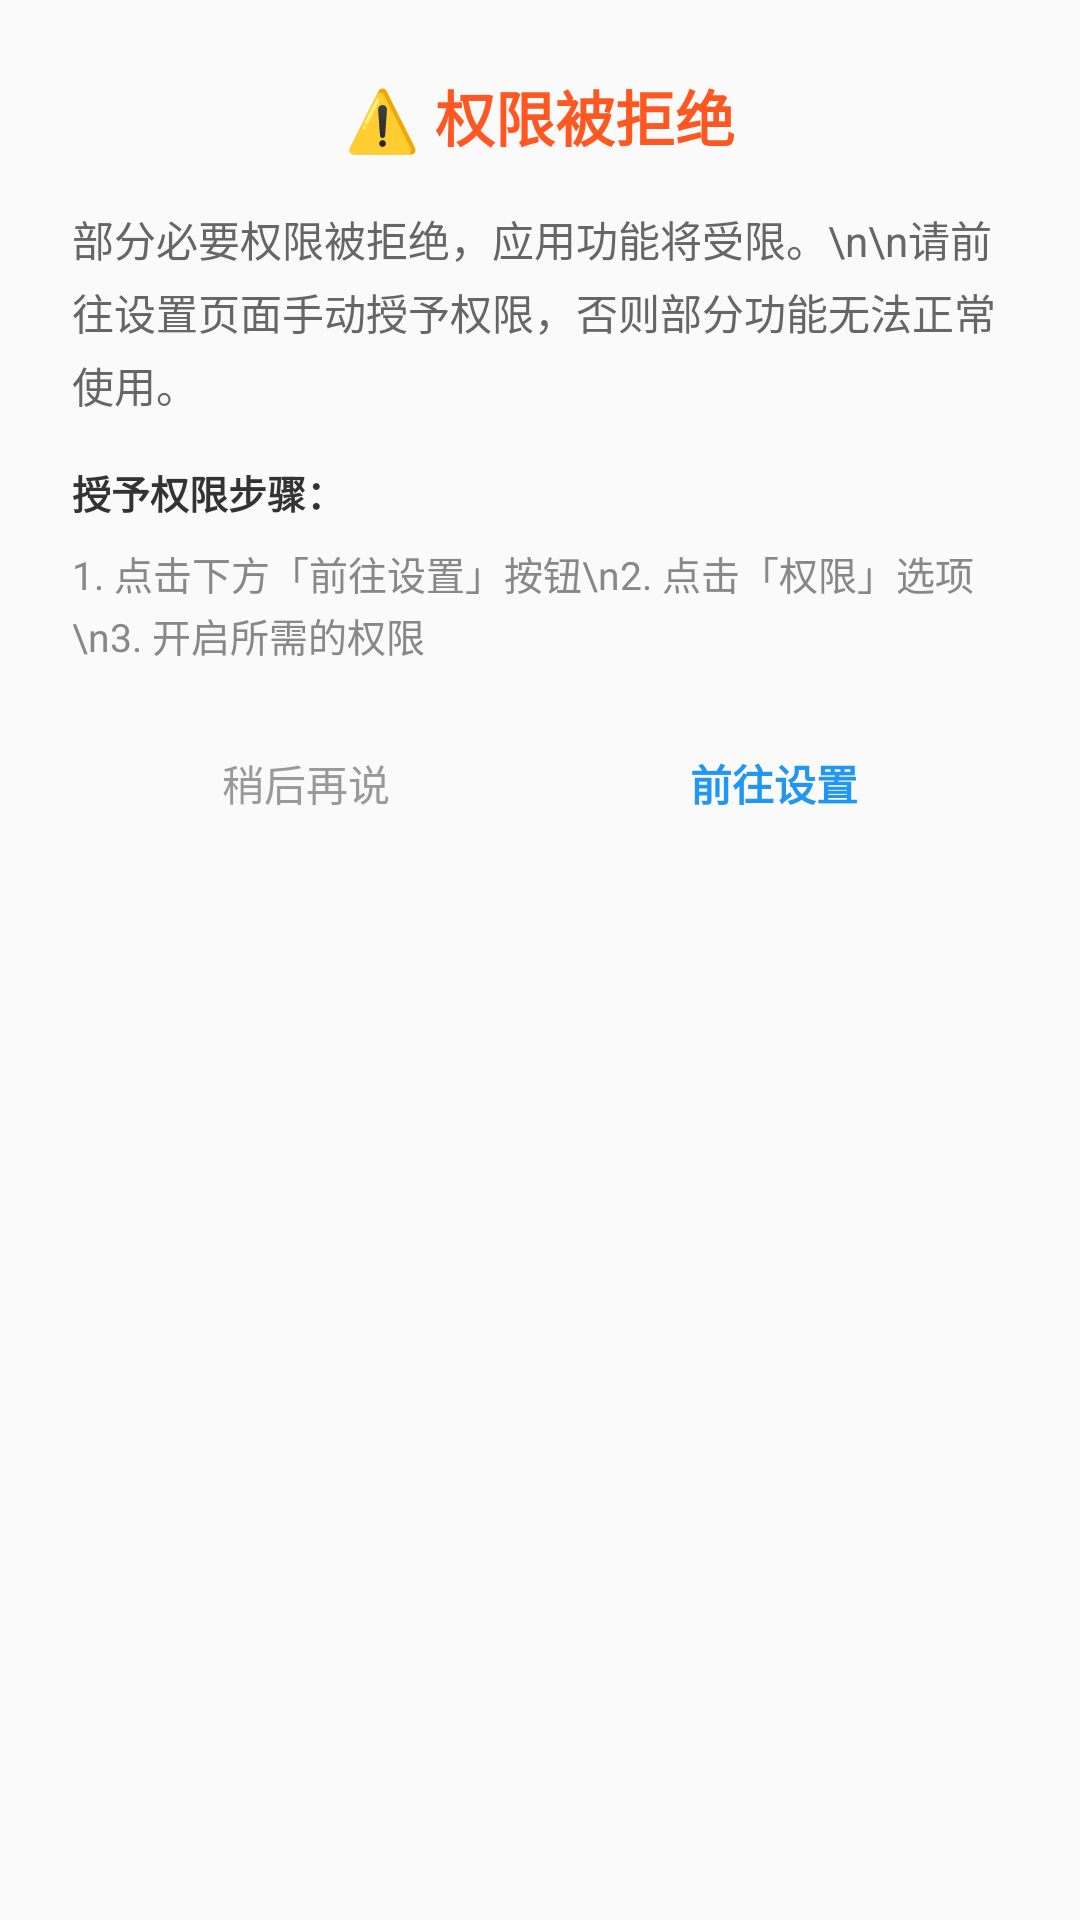

The Android layout XML behind this screen, and the referenced resources:
<!-- AndroidManifest.xml: application theme AppTheme -->
<!-- res/layout/dialog_permission_denied.xml -->
<?xml version="1.0" encoding="utf-8"?>
<LinearLayout xmlns:android="http://schemas.android.com/apk/res/android"
    android:layout_width="match_parent"
    android:layout_height="wrap_content"
    android:orientation="vertical"
    android:padding="24dp">

    <TextView
        android:layout_width="wrap_content"
        android:layout_height="wrap_content"
        android:text="⚠️ 权限被拒绝"
        android:textSize="20sp"
        android:textStyle="bold"
        android:textColor="#FF5722"
        android:layout_gravity="center_horizontal"
        android:layout_marginBottom="16dp" />

    <TextView
        android:id="@+id/tvDeniedMessage"
        android:layout_width="wrap_content"
        android:layout_height="wrap_content"
        android:text="部分必要权限被拒绝，应用功能将受限。\n\n请前往设置页面手动授予权限，否则部分功能无法正常使用。"
        android:textSize="14sp"
        android:textColor="#666666"
        android:layout_marginBottom="16dp"
        android:lineSpacingExtra="4dp" />

    <TextView
        android:layout_width="wrap_content"
        android:layout_height="wrap_content"
        android:text="授予权限步骤："
        android:textSize="13sp"
        android:textStyle="bold"
        android:textColor="#333333"
        android:layout_marginBottom="8dp" />

    <TextView
        android:layout_width="wrap_content"
        android:layout_height="wrap_content"
        android:text="1. 点击下方「前往设置」按钮\n2. 点击「权限」选项\n3. 开启所需的权限"
        android:textSize="13sp"
        android:textColor="#888888"
        android:lineSpacingExtra="2dp"
        android:layout_marginBottom="16dp" />

    
    <LinearLayout
        android:layout_width="match_parent"
        android:layout_height="wrap_content"
        android:orientation="horizontal"
        android:gravity="center">

        <Button
            android:id="@+id/btnCancel"
            android:layout_width="0dp"
            android:layout_height="wrap_content"
            android:layout_weight="1"
            android:text="稍后再说"
            android:textSize="14sp"
            android:background="@android:color/transparent"
            android:textColor="#999999" />

        <Button
            android:id="@+id/btnOpenSettings"
            android:layout_width="0dp"
            android:layout_height="wrap_content"
            android:layout_weight="1"
            android:text="前往设置"
            android:textSize="14sp"
            android:textColor="#2196F3"
            android:textStyle="bold"
            android:background="@android:color/transparent" />

    </LinearLayout>

</LinearLayout>
<!-- resources referenced by this layout -->
<resources>
  <style name="AppTheme" parent="Theme.AppCompat.DayNight.DarkActionBar">
          <item name="colorPrimary">#2196F3</item>
          <item name="colorPrimaryDark">#1976D2</item>
          <item name="colorAccent">#FF4081</item>
      </style>
</resources>
